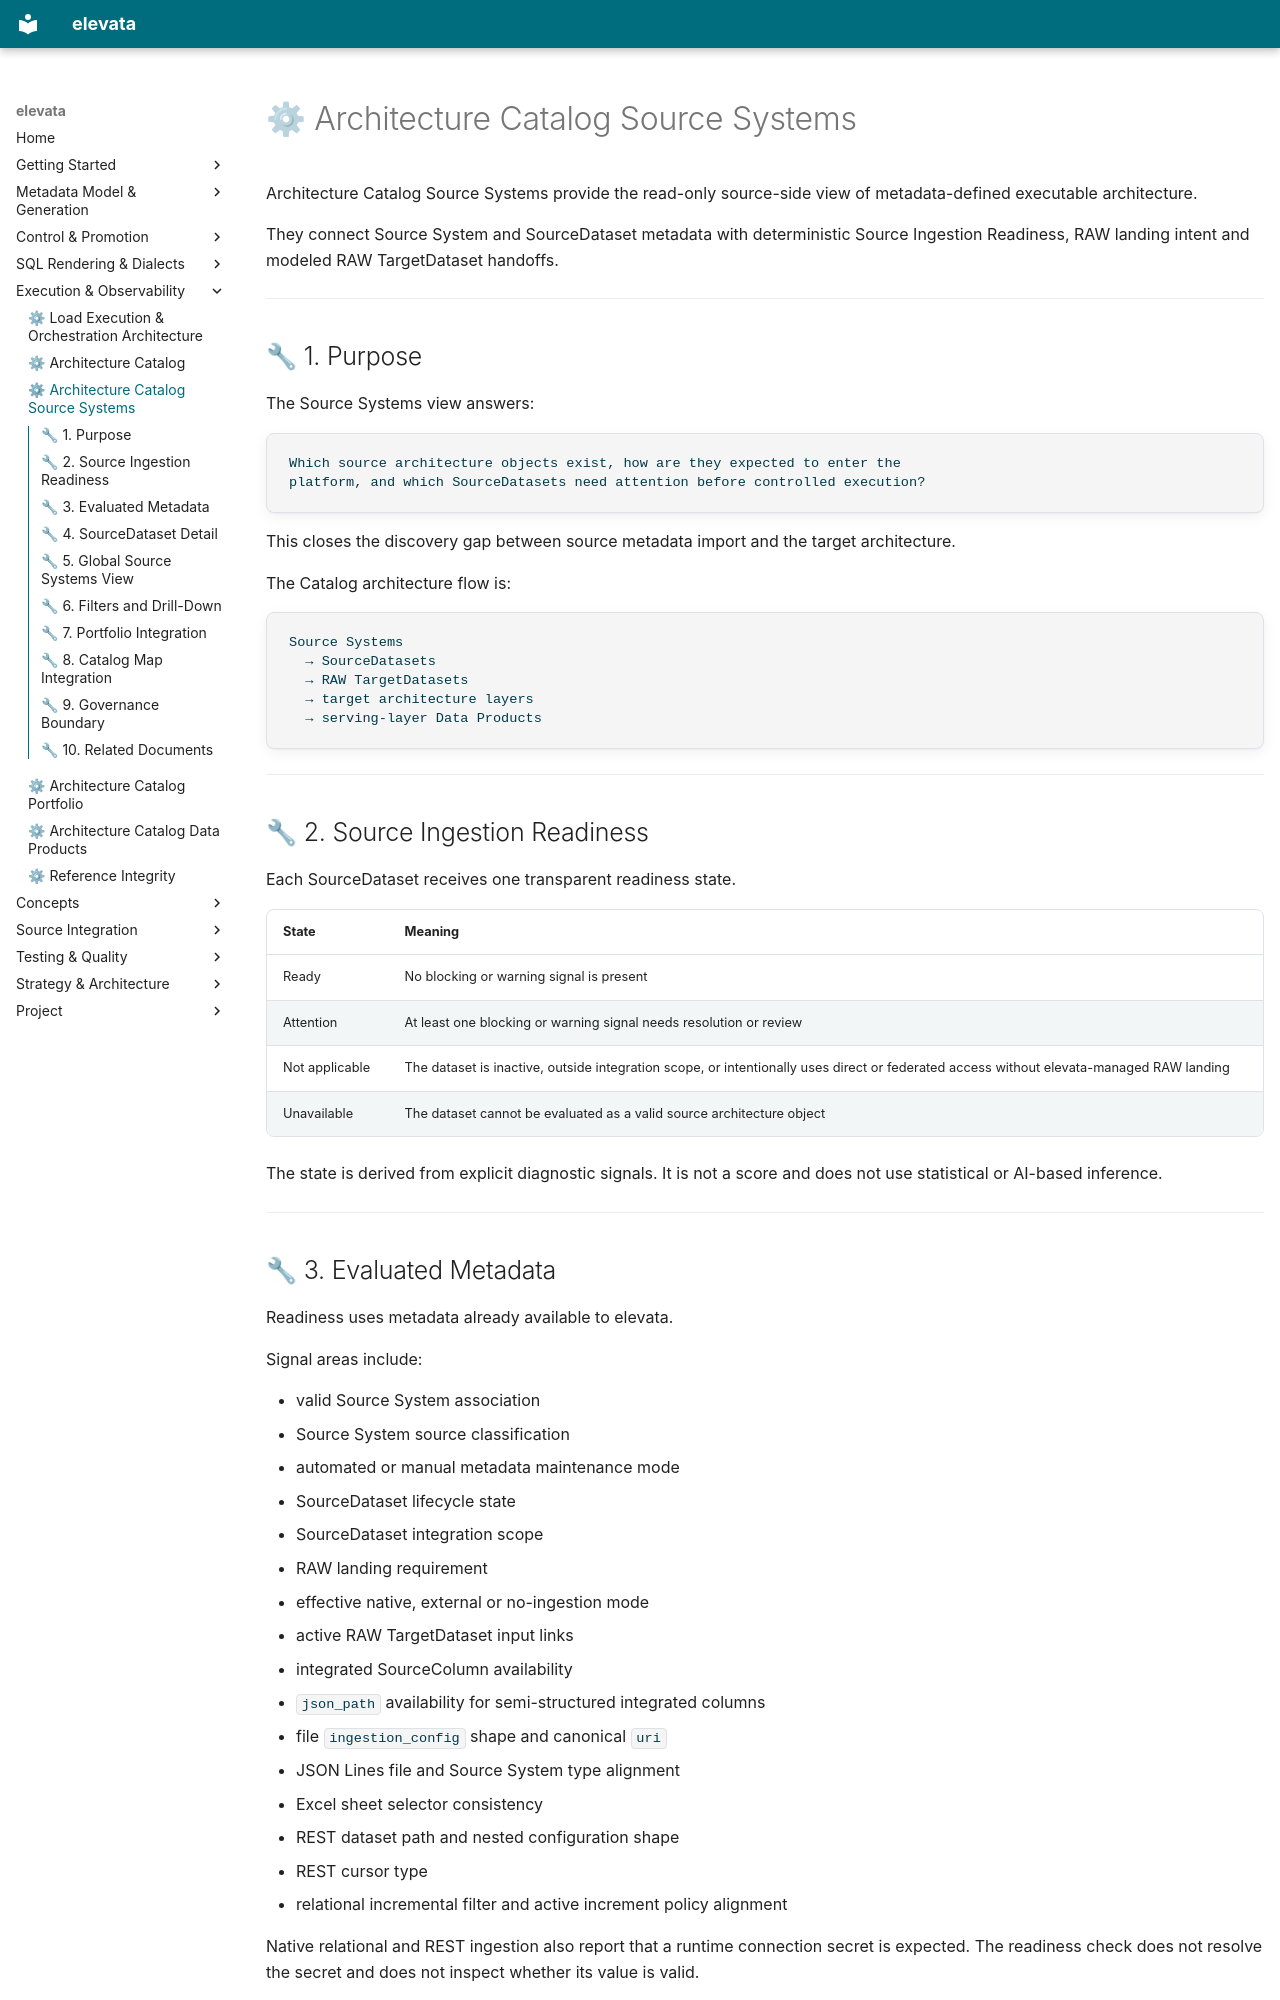

repository: elevata-labs/elevata · page: architecture_catalog_source_systems/index.html · generator: mkdocs

# ⚙ Architecture Catalog Source Systems

Architecture Catalog Source Systems provide the read-only source-side view of metadata-defined executable architecture.

They connect Source System and SourceDataset metadata with deterministic Source Ingestion Readiness, RAW landing intent and modeled RAW TargetDataset handoffs.

---

## 🔧 1. Purpose

The Source Systems view answers:

```text
Which source architecture objects exist, how are they expected to enter the
platform, and which SourceDatasets need attention before controlled execution?
```

This closes the discovery gap between source metadata import and the target architecture.

The Catalog architecture flow is:

```text
Source Systems
  → SourceDatasets
  → RAW TargetDatasets
  → target architecture layers
  → serving-layer Data Products
```

---

## 🔧 2. Source Ingestion Readiness

Each SourceDataset receives one transparent readiness state.

| State | Meaning |
|---|---|
| Ready | No blocking or warning signal is present |
| Attention | At least one blocking or warning signal needs resolution or review |
| Not applicable | The dataset is inactive, outside integration scope, or intentionally uses direct or federated access without elevata-managed RAW landing |
| Unavailable | The dataset cannot be evaluated as a valid source architecture object |

The state is derived from explicit diagnostic signals. It is not a score and does not use statistical or AI-based inference.

---
